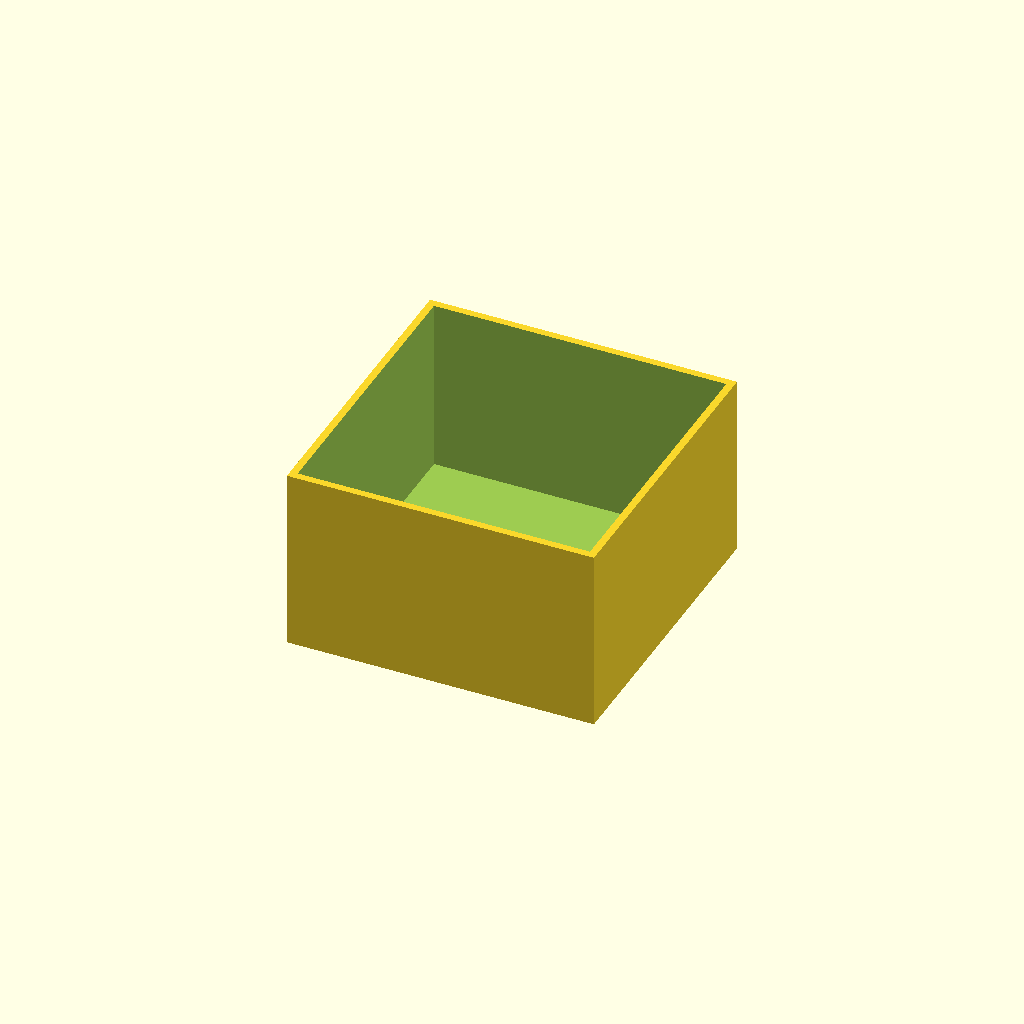
Cell 1 — every parameter at its default value.
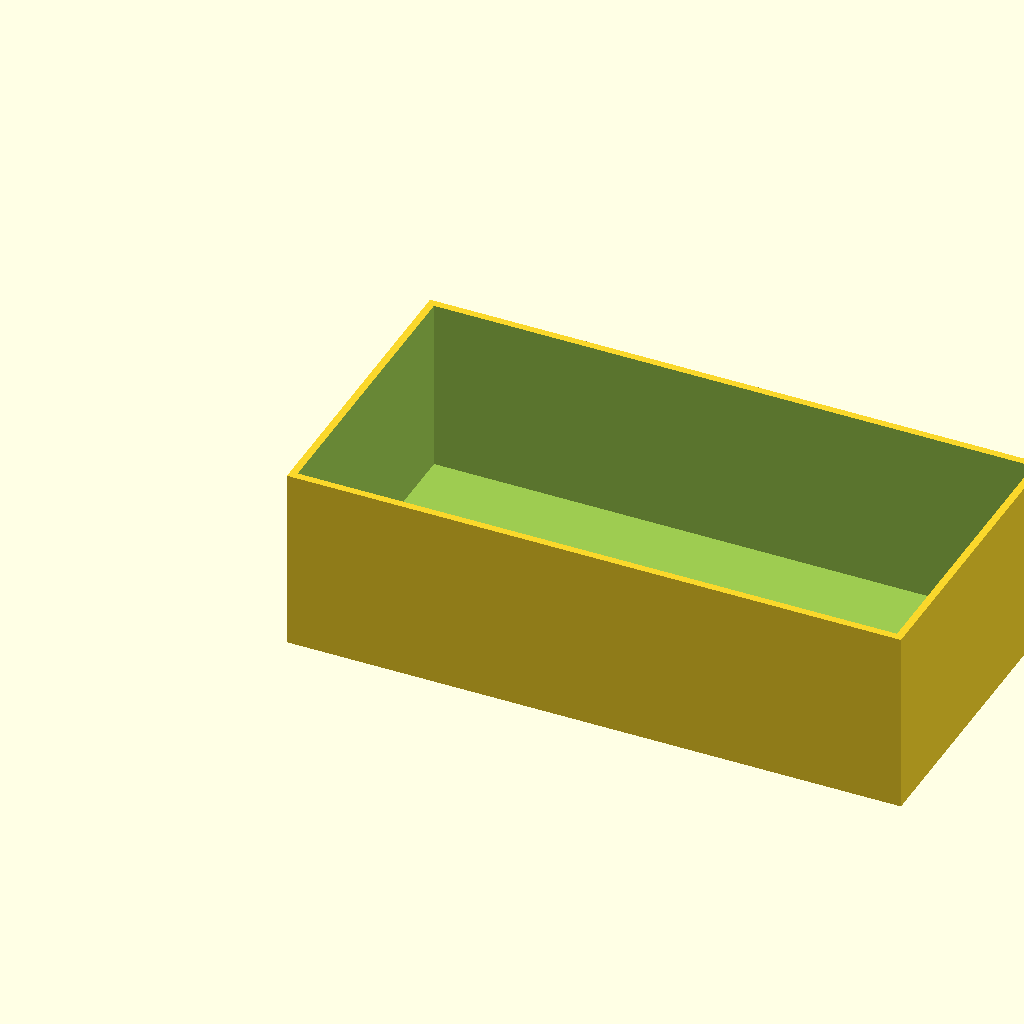
Cell 2: the same model with box_l = 100.
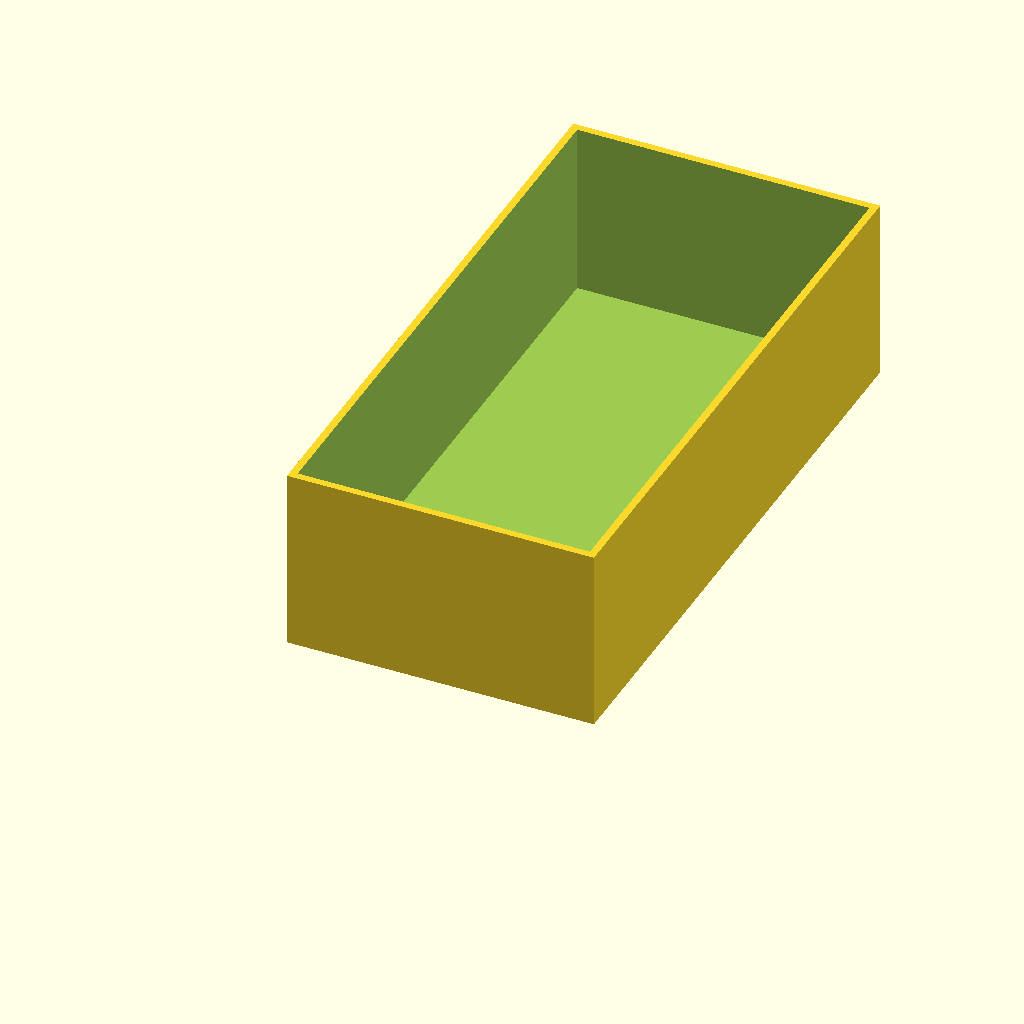
Cell 3: the same model with box_w = 100.
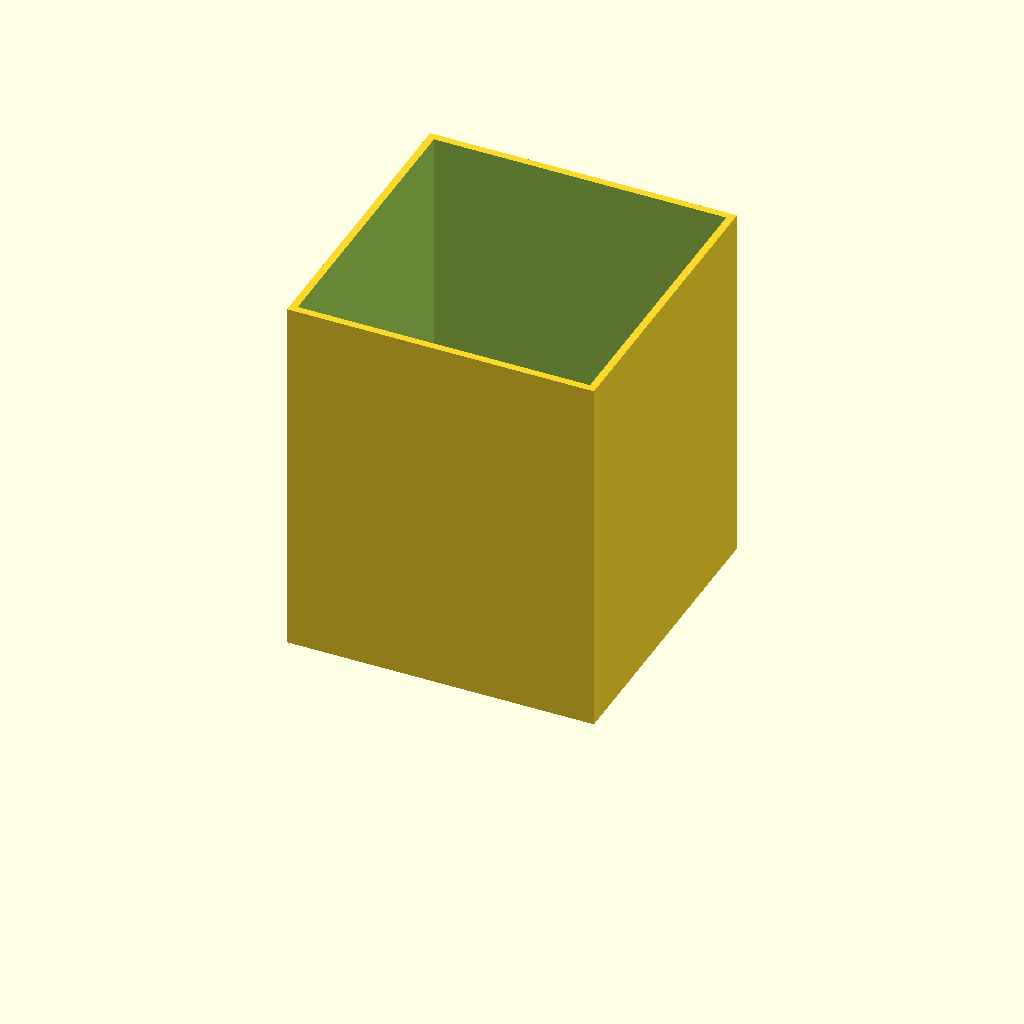
Cell 4: the same model with box_h = 60.
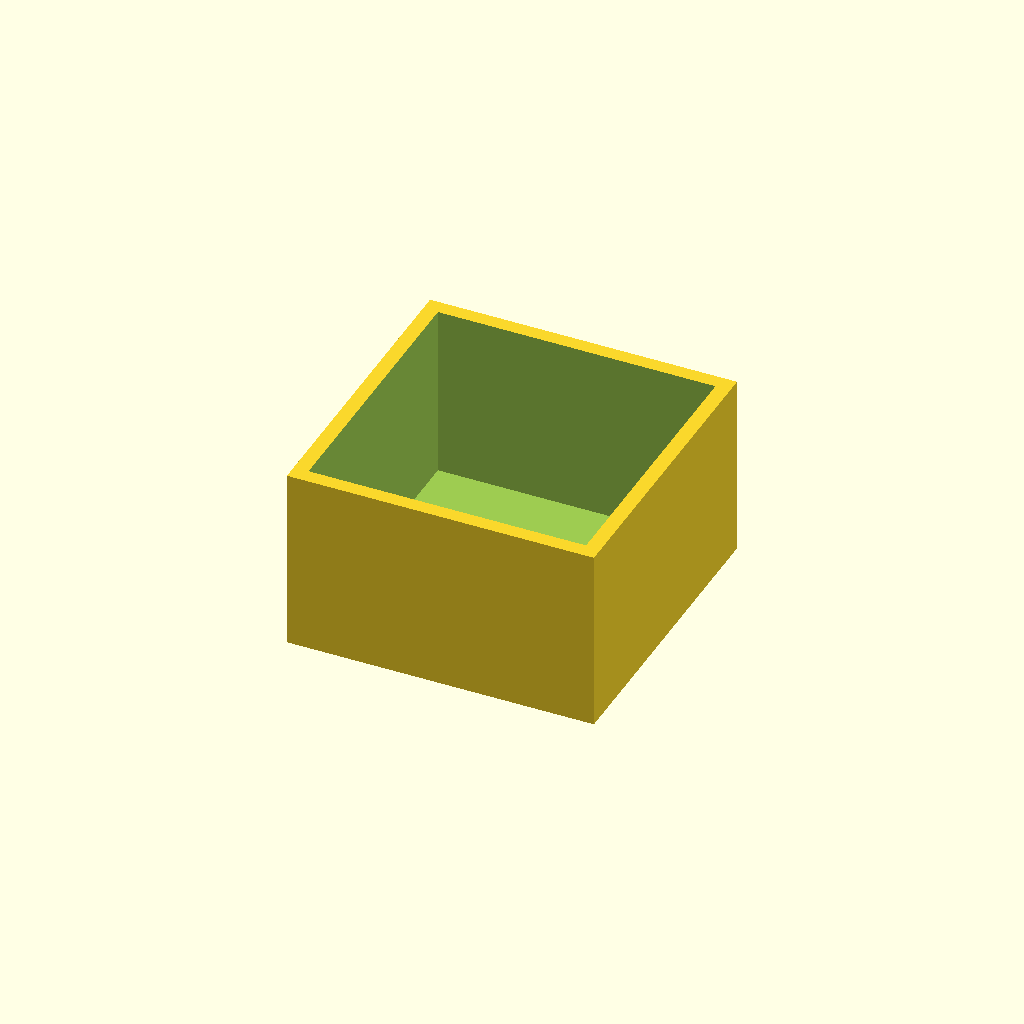
Cell 5: wall = 2.4 (everything else at default).
One fixed orthographic camera (rotation 55°, 0°, 25°; colour scheme Cornfield) for every cell.
Source of the model, optional_data/data/scale1/thinwalls/part_0173.scad:
$fn = 32;

// ----------------------------------------------------------------------
// Open box: 1.2 mm walls
// ----------------------------------------------------------------------

// --- parameters (mm) ---
box_l = 50;               // outer length, X
box_w = 50;               // outer width, Y
box_h = 30;               // outer height, Z
wall = 1.2;               // wall thickness
floor = 1.5;              // floor thickness

difference() {
  cube([box_l, box_w, box_h]);
  translate([wall, wall, floor])
    cube([box_l - 2 * wall, box_w - 2 * wall, box_h]);
}
Parameter table extracted from the source (name, type, default, range or options):
box_l: number, default 50
box_w: number, default 50
box_h: number, default 30
wall: number, default 1.2
floor: number, default 1.5
